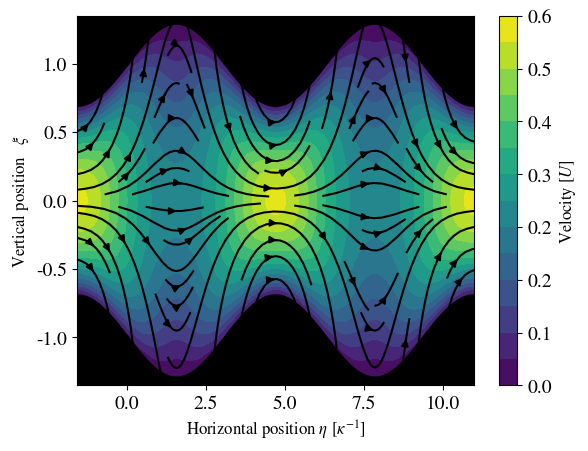

The matplotlib source for this figure: (Note: this script raises an exception after producing the figure.)
import numpy as np 
import matplotlib.pyplot as plt 
import pandas as pd
from scipy.interpolate import griddata
import matplotlib
import matplotlib.ticker as tick 
import os

matplotlib.rc('xtick', labelsize=14)
matplotlib.rc('ytick', labelsize=14)
matplotlib.rcParams['mathtext.fontset'] = 'stix'
matplotlib.rcParams['font.family'] = 'STIXGeneral'

epsilon = 0.3

Sc = 1000
F0 = 1
pi = np.pi 
omega = 1
kappa = 1
Nt = 10
T = np.linspace(0, np.pi/omega, Nt)
eta = np.linspace(-np.pi/(2*kappa), 3*np.pi/kappa+np.pi/(2*kappa), 100)
xi = np.linspace(-1, 1, 500)
gamma = np.sqrt(1j*omega/Sc)

u_x = np.zeros((len(T), len(xi), len(eta)), dtype="complex")
u_y = np.zeros((len(T), len(xi), len(eta)), dtype="complex")

kappa_prime = np.sqrt(1j*omega/Sc + kappa*kappa)
P1 = (gamma*F0*np.tanh(gamma)/(kappa*np.cosh(kappa)))/(1-kappa_prime*np.tanh(kappa)/(kappa*np.tanh(kappa_prime)))
kappa_p = np.sqrt(kappa*kappa+gamma*gamma)
kappa_pp = np.sqrt(4*kappa*kappa+gamma*gamma)
P_1 = (gamma*F0*np.tanh(gamma)/(kappa*np.cosh(kappa)))/(1-kappa_p*np.tanh(kappa)/(kappa*np.tanh(kappa_p)))

for t in range(len(T)):
	for x in range(len(xi)):
		u_x[t,x,:]    = epsilon*np.sin(kappa*eta)*(  (P1*kappa*np.cosh(kappa)/(gamma*gamma))*(np.cosh(kappa*xi[x])/np.cosh(kappa) - np.cosh(kappa_prime*xi[x])/np.cosh(kappa_prime))   + (F0*np.tanh(gamma)/(gamma))*(np.cosh(kappa_prime*xi[x])/np.cosh(kappa_prime) - xi[x]*np.sinh(gamma*xi[x])/np.sinh(gamma))  )
		u_x[t,x,:]   += F0*(1-np.cosh(gamma*xi[x])/np.cosh(gamma))/(gamma*gamma)
		u_x[t,x,:]   *= np.exp(1j*omega*T[t])

		u_y[t, x, :] = (np.exp(1j*omega*T[t])*np.cos(kappa*eta)*kappa*P1*np.sinh(kappa)/(gamma*gamma))*( np.sinh(kappa_prime*xi[x])/np.sinh(kappa_prime) - np.sinh(kappa*xi[x])/np.sinh(kappa))

u_x = np.real(u_x)
u_y = np.real(u_y)

from cmath import *
Ax = sqrt(gamma**2 + 4*kappa**2)*(F0*gamma**2*sinh(2*kappa)*tanh(kappa_p) + 2*P_1*gamma**2*sinh(kappa)*sinh(2*kappa)*tanh(kappa_p) + 2*P_1*kappa**2*cosh(kappa)*cosh(2*kappa)*tanh(kappa_p) - 2*P_1*kappa*kappa_p*sinh(kappa)*cosh(2*kappa))/(4*gamma**2*(2*kappa*sinh(sqrt(gamma**2 + 4*kappa**2))*cosh(2*kappa) - sqrt(gamma**2 + 4*kappa**2)*sinh(2*kappa)*cosh(sqrt(gamma**2 + 4*kappa**2)))*tanh(kappa_p))
Ay = kappa*(F0*gamma**2*sinh(2*kappa)*tanh(kappa_p) + 2*P_1*gamma**2*sinh(kappa)*sinh(2*kappa)*tanh(kappa_p) + 2*P_1*kappa**2*cosh(kappa)*cosh(2*kappa)*tanh(kappa_p) - 2*P_1*kappa*kappa_p*sinh(kappa)*cosh(2*kappa))/(2*gamma**2*(2*kappa*sinh(sqrt(gamma**2 + 4*kappa**2))*cosh(2*kappa) - sqrt(gamma**2 + 4*kappa**2)*sinh(2*kappa)*cosh(sqrt(gamma**2 + 4*kappa**2)))*tanh(kappa_p))
psi_2 = (P_1*sqrt(gamma**2 + 4*kappa**2)*(kappa*cosh(kappa)*tanh(kappa_p) - kappa_p*sinh(kappa))*cosh(sqrt(gamma**2 + 4*kappa**2)) + gamma**2*(F0 + 2*P_1*sinh(kappa))*sinh(sqrt(gamma**2 + 4*kappa**2))*tanh(kappa_p))/(4*(2*kappa*sinh(sqrt(gamma**2 + 4*kappa**2))*cosh(2*kappa) - sqrt(gamma**2 + 4*kappa**2)*sinh(2*kappa)*cosh(sqrt(gamma**2 + 4*kappa**2)))*tanh(kappa_p))

uy = (-P_1*kappa**2*xi*np.cosh(kappa*xi)/(2*gamma**2) + P_1*kappa*kappa_p*xi*np.sinh(kappa)*np.cosh(kappa_p*xi)/(2*gamma**2*np.sinh(kappa_p)) - 2*kappa*psi_2*np.sinh(2*kappa*xi)/gamma**2) + Ay*np.sinh(kappa_pp*xi)
ux = F0*xi**2*np.cosh(gamma*xi)/(4*np.cosh(gamma)) - P_1*kappa**2*xi*np.sinh(kappa*xi)/(2*gamma**2) + P_1*kappa_p*kappa_p*np.sinh(kappa)*xi*np.sinh(kappa_p*xi)/(2*gamma**2*np.sinh(kappa_p)) - 2*kappa*psi_2*np.cosh(2*kappa*xi)/gamma**2 + Ax*np.cosh(kappa_pp*xi)
ux_no_eta = P_1*kappa*kappa*np.sinh(kappa)*(xi*np.sinh(kappa*xi)/np.sinh(kappa) - np.cosh(gamma*xi)/np.cosh(gamma))/(2*gamma*gamma) + F0*np.cosh(gamma*xi)*(1-xi*xi)/(4*np.cosh(gamma)) + P_1*kappa_p*kappa_p*np.sinh(kappa)*(np.cosh(gamma*xi)/np.cosh(gamma)-xi*np.sinh(kappa_p*xi)/np.sinh(kappa_p))/(2*gamma*gamma)

for i in range(len(T)):
	for x in range(len(eta)):
		u_x[i, :, x] += epsilon*epsilon*np.real(np.exp(1j*omega*T[i])*ux*np.cos(2*kappa*eta[x])) + epsilon*epsilon*np.real(np.exp(1j*omega*T[i])*ux_no_eta)
		u_y[i, :, x] += epsilon*epsilon*np.real(np.exp(1j*omega*T[i])*uy*np.sin(2*kappa*eta[x]))

x2 = eta
y2 = np.linspace(-1-epsilon, 1+epsilon, 110)
X, Y = np.meshgrid(x2, y2)

a = 1
x = np.zeros((len(xi), len(eta)))
y = np.zeros((len(xi), len(eta)))

for i in range(len(eta)):
	y[:, i] = xi*a*(1+epsilon*np.sin(kappa*eta[i]))

for i in range(len(x)):
	x[i, :] = a*eta

for i in range(len(T)):
	plt.clf()
	# Interpolate using three different methods and plot
	ux = griddata( (x.flatten(),  y.flatten()), u_x[i,:,:].flatten(), (X, Y), method='nearest')
	uy = griddata( (x.flatten(),  y.flatten()), u_y[i,:,:].flatten(), (X, Y), method='nearest')
	speed = np.sqrt(np.square(ux) + np.square(uy))

	ux[np.where(np.abs(uy)<1e-5)] = 0
	uy[np.where(np.abs(uy)<1e-5)] = 0

	plt.streamplot(X, Y, ux, uy, density=1.0, color='k')
	CS = plt.contourf(X, Y, speed, levels=np.linspace(0, 0.55, 15))
	cbar = plt.colorbar(CS)
	cbar.set_label(r"Velocity $[U]$", fontsize=12)
	cbar.ax.yaxis.set_major_formatter(tick.FormatStrFormatter("%.1f"))
	plt.xlabel(r"Horizontal position $\eta$ $[\kappa^{-1}]$", fontsize=12)
	plt.ylabel(r"Vertical position   $\xi$ ", fontsize=12)
	plt.plot(x[0,:], y[0, :], "k", linewidth=3)
	plt.plot(x[0,:], y[-1,:], "k", linewidth=3)
	plt.fill_between(x[0,:], (-1-epsilon)*np.ones(len(x[0,:]))-0.05, y[0,:], color="k")
	plt.fill_between(x[0,:], ( 1+epsilon)*np.ones(len(x[0,:]))+0.05, -y[0,:], color="k")
	plt.axis([min(eta), max(eta), -1-epsilon-0.05, 1+epsilon+0.05])

	plt.draw()
	plt.pause(0.5)
	filename = "figures/streamplot_nr"+str(i)+".pdf"
	plt.savefig(filename, bbox_inches="tight")
	os.system('pdfcrop %s %s &> /dev/null &'%(filename, filename))
plt.show()
